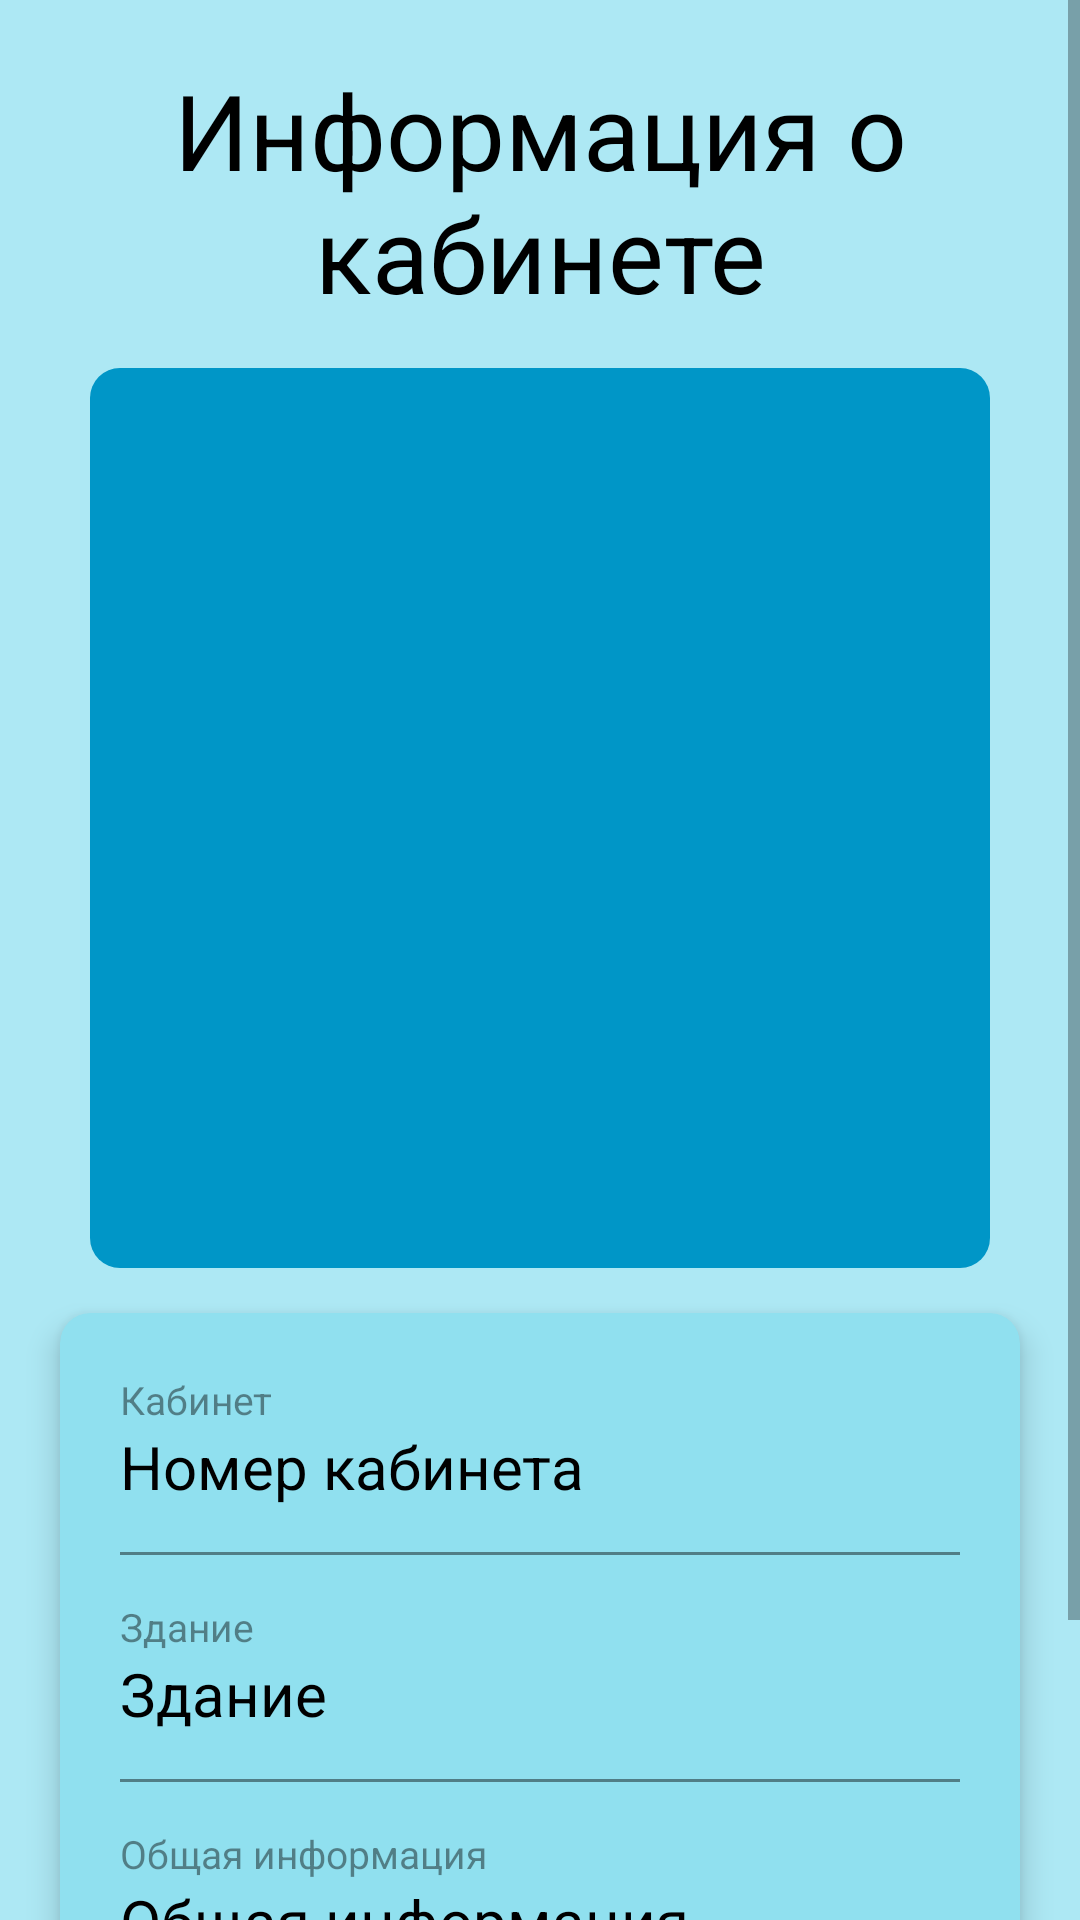

Here is an Android app screen rendered from its layout file. Give the layout XML and the strings, colors and styles it references.
<!-- AndroidManifest.xml: application theme Theme.Diplom -->
<!-- res/layout/activity_student_detail_cabinet.xml -->
<?xml version="1.0" encoding="utf-8"?>
<LinearLayout xmlns:android="http://schemas.android.com/apk/res/android"
    xmlns:app="http://schemas.android.com/apk/res-auto"
    xmlns:tools="http://schemas.android.com/tools"
    android:layout_width="match_parent"
    android:layout_height="match_parent"
    tools:context=".StudentDetailCabinetActivity"
    android:orientation="vertical"
    android:background="@color/layoutBack">

    <ScrollView
        android:id="@+id/myview"
        android:layout_width="fill_parent"
        android:layout_height="fill_parent"
        android:orientation="vertical" >

        <LinearLayout
            android:layout_width="fill_parent"
            android:layout_height="wrap_content"
            android:background="@color/layoutBack"
            android:orientation="vertical" >

            <TextView
                android:id="@+id/textTitle"
                android:layout_width="wrap_content"
                android:layout_height="wrap_content"
                android:layout_gravity="center"
                android:textAlignment="center"
                android:layout_marginTop="20dp"
                android:textSize="35dp"
                android:inputType="textMultiLine"
                android:text="Информация о кабинете"
                android:textColor="@color/textColor"/>

            <ImageView
                android:id="@+id/imageCabinet"
                android:layout_width="300dp"
                android:layout_height="300dp"
                android:layout_gravity="center"
                android:contentDescription="noPhoto"
                android:layout_marginTop="15dp"
                app:srcCompat="@drawable/ic_baseline_insert_photo_24"
                android:background="@drawable/image_back"/>

            <com.google.android.material.card.MaterialCardView
                android:id="@+id/card_view"
                android:layout_width="match_parent"
                android:layout_height="wrap_content"
                android:layout_gravity="center"
                android:layout_marginBottom="15dp"
                android:layout_marginTop="15dp"
                android:layout_marginRight="20dp"
                android:layout_marginLeft="20dp"
                app:cardCornerRadius="10dp"
                app:cardBackgroundColor="@color/cardView"
                app:layout_constraintBottom_toBottomOf="parent"
                app:layout_constraintEnd_toEndOf="parent"
                app:layout_constraintStart_toStartOf="parent"
                app:layout_constraintTop_toTopOf="parent"
                android:elevation="6dp"
                android:stateListAnimator="@null"
                android:translationZ="5dp">

                <LinearLayout
                    android:layout_width="match_parent"
                    android:layout_height="match_parent"
                    android:orientation="vertical"
                    android:layout_gravity="center">

                    <TextView
                        android:id="@+id/textViewLabel"
                        android:layout_width="wrap_content"
                        android:layout_height="wrap_content"
                        android:layout_marginTop="20dp"
                        android:layout_marginLeft="20dp"
                        android:layout_gravity="left"
                        android:text="Кабинет"
                        android:textColor="@color/visible_hint"
                        android:textSize="13dp" />

                    <TextView
                        android:id="@+id/textCabinetNum"
                        android:layout_width="wrap_content"
                        android:layout_height="wrap_content"
                        android:layout_gravity="left"
                        android:layout_marginLeft="20dp"
                        android:layout_marginBottom="15dp"
                        android:text="Номер кабинета"
                        android:inputType="textMultiLine"
                        android:textColor="@color/textColor"
                        android:textSize="20dp"/>

                    <View
                        android:layout_width="match_parent"
                        android:layout_height="1dp"
                        android:layout_gravity="center"
                        android:layout_marginLeft="20dp"
                        android:layout_marginRight="20dp"
                        android:layout_marginBottom="15dp"
                        android:background="@color/visible_hint"/>

                    <TextView
                        android:id="@+id/textViewTitleBuild"
                        android:layout_width="wrap_content"
                        android:layout_height="wrap_content"
                        android:layout_marginLeft="20dp"
                        android:layout_gravity="left"
                        android:text="Здание"
                        android:textColor="@color/visible_hint"
                        android:textSize="13dp" />

                    <TextView
                        android:id="@+id/textBuild"
                        android:layout_width="wrap_content"
                        android:layout_height="wrap_content"
                        android:layout_gravity="left"
                        android:text="Здание"
                        android:inputType="textMultiLine"
                        android:layout_marginBottom="15dp"
                        android:layout_marginLeft="20dp"
                        android:textColor="@color/textColor"
                        android:textSize="20dp"/>

                    <View
                        android:layout_width="match_parent"
                        android:layout_height="1dp"
                        android:layout_gravity="center"
                        android:layout_marginLeft="20dp"
                        android:layout_marginRight="20dp"
                        android:layout_marginBottom="15dp"
                        android:background="@color/visible_hint"/>

                    <TextView
                        android:id="@+id/textViewTitleInfo"
                        android:layout_width="wrap_content"
                        android:layout_height="wrap_content"
                        android:layout_marginLeft="20dp"
                        android:layout_gravity="left"
                        android:text="Общая информация"
                        android:textColor="@color/visible_hint"
                        android:textSize="13dp" />

                    <TextView
                        android:id="@+id/textGeneralInfo"
                        android:layout_width="wrap_content"
                        android:layout_height="wrap_content"
                        android:layout_gravity="left"
                        android:text="Общая информация"
                        android:inputType="textMultiLine"
                        android:layout_marginLeft="20dp"
                        android:layout_marginBottom="20dp"
                        android:textColor="@color/textColor"
                        android:textSize="20dp"/>

                </LinearLayout>

            </com.google.android.material.card.MaterialCardView>

            <com.google.android.material.button.MaterialButton
                android:id="@+id/btnAddReport"
                android:layout_width="250dp"
                android:layout_height="50dp"
                android:layout_gravity="center"
                android:layout_marginBottom="20dp"
                android:text="Добавить отчет"
                android:textAlignment="center"
                android:backgroundTint="@color/buttonColor"
                android:elevation="6dp"
                android:stateListAnimator="@null"
                android:translationZ="5dp"/>

        </LinearLayout>

    </ScrollView>

</LinearLayout>
<!-- resources referenced by this layout -->
<resources>
  <color name="buttonColor">#0096C7</color>
  <color name="cardView">#90E0EF</color>
  <color name="layoutBack">#ADE8F4</color>
  <color name="textColor">#000000</color>
  <color name="visible_hint">#70000000</color>
  <!-- drawable image_back (drawable) -->
  <?xml version="1.0" encoding="utf-8"?>
  <shape xmlns:android="http://schemas.android.com/apk/res/android" >
  
      <solid android:color="@color/buttonColor" />
  
      <corners android:radius="10dp" />
  </shape>
  <style name="Theme.Diplom" parent="Theme.MaterialComponents.DayNight.DarkActionBar">
          
          <item name="colorPrimary">@color/hintTextColor</item>
          <item name="colorPrimaryVariant">#000000</item>
          <item name="colorOnPrimary">@color/white</item>
          
          <item name="colorSecondary">@color/hintTextColor</item>
          <item name="colorSecondaryVariant">@color/teal_700</item>
          <item name="colorOnSecondary">@color/black</item>
          
          <item name="android:statusBarColor" tools:targetApi="l">?attr/colorPrimaryVariant</item>
          
          <item name="windowActionBar">false</item>
          <item name="windowNoTitle">true</item>
      </style>
  <color name="hintTextColor">#0096C7</color>
  <color name="white">#FFFFFFFF</color>
  <color name="teal_700">#FF018786</color>
  <color name="black">#FF000000</color>
</resources>
